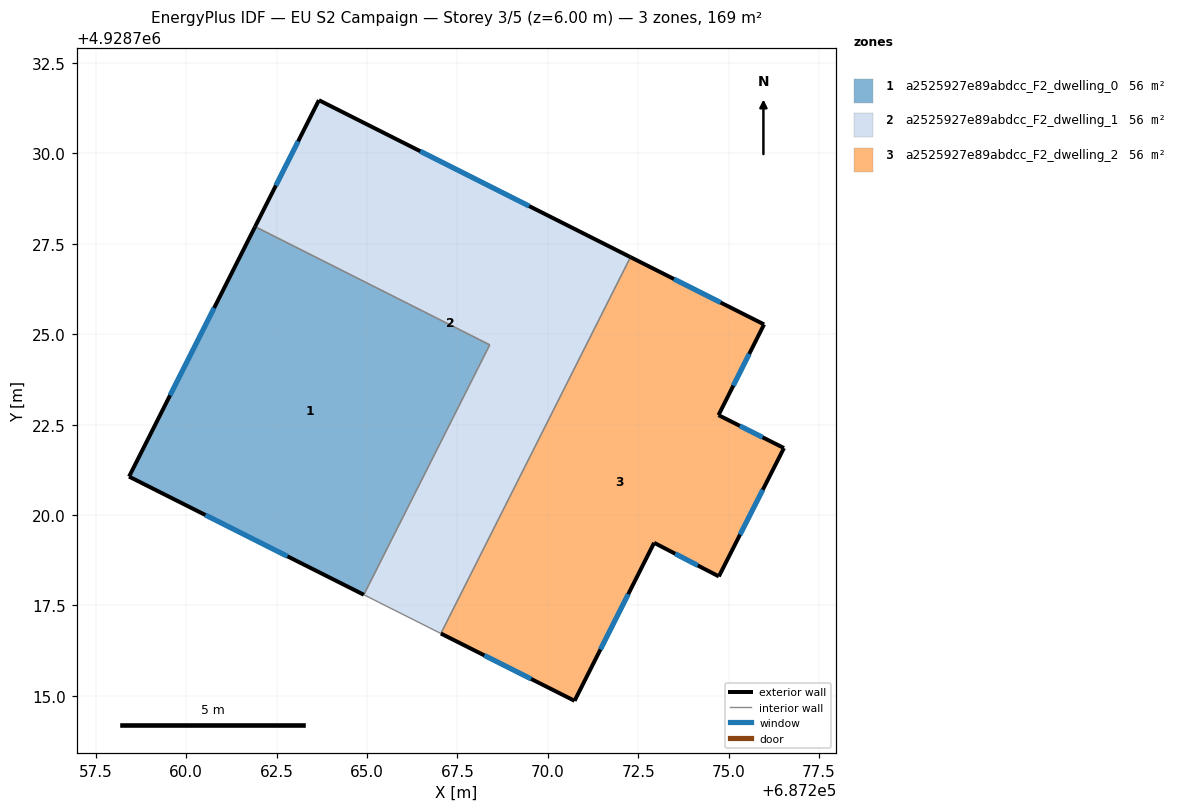
=== STOREY PLAN SPEC (per zone: floor XY polygon, exterior-wall plan segments, windows/doors) ===
zone 1: a2525927e89abdcc_F2_dwelling_0  (56.2 m²)
  floor: (687268.40, 4928724.71) (687264.91, 4928717.79) (687258.42, 4928721.06) (687261.91, 4928727.97)
  exterior wall: (687258.42, 4928721.06) – (687264.91, 4928717.79)  [7.3 m]
    window: (687260.53, 4928720.00) – (687262.80, 4928718.86)  [2.7 m²]
  exterior wall: (687261.91, 4928727.97) – (687258.42, 4928721.06)  [7.7 m]
    window: (687260.77, 4928725.73) – (687259.55, 4928723.31)  [2.8 m²]
  interior walls: 2
zone 2: a2525927e89abdcc_F2_dwelling_1  (56.3 m²)
  floor: (687272.29, 4928727.13) (687267.04, 4928716.72) (687264.91, 4928717.79) (687268.40, 4928724.71) (687261.91, 4928727.97) (687263.67, 4928731.47)
  exterior wall: (687263.67, 4928731.47) – (687261.91, 4928727.97)  [3.9 m]
    window: (687263.10, 4928730.33) – (687262.48, 4928729.11)  [1.4 m²]
  exterior wall: (687272.29, 4928727.13) – (687263.67, 4928731.47)  [9.6 m]
    window: (687269.48, 4928728.54) – (687266.47, 4928730.06)  [3.5 m²]
  interior walls: 4
zone 3: a2525927e89abdcc_F2_dwelling_2  (56.2 m²)
  floor: (687275.98, 4928725.27) (687274.72, 4928722.76) (687276.53, 4928721.85) (687274.73, 4928718.30) (687272.94, 4928719.23) (687270.74, 4928714.86) (687267.04, 4928716.72) (687272.29, 4928727.13)
  exterior wall: (687267.04, 4928716.72) – (687270.74, 4928714.86)  [4.1 m]
    window: (687268.25, 4928716.12) – (687269.54, 4928715.47)  [1.5 m²]
  exterior wall: (687275.98, 4928725.27) – (687272.29, 4928727.13)  [4.1 m]
    window: (687274.78, 4928725.88) – (687273.49, 4928726.53)  [1.5 m²]
  exterior wall: (687274.72, 4928722.76) – (687275.98, 4928725.27)  [2.8 m]
    window: (687275.13, 4928723.58) – (687275.57, 4928724.46)  [1.0 m²]
  exterior wall: (687276.53, 4928721.85) – (687274.72, 4928722.76)  [2.0 m]
    window: (687275.94, 4928722.15) – (687275.31, 4928722.47)  [0.7 m²]
  exterior wall: (687274.73, 4928718.30) – (687276.53, 4928721.85)  [4.0 m]
    window: (687275.32, 4928719.46) – (687275.95, 4928720.70)  [1.5 m²]
  exterior wall: (687272.94, 4928719.23) – (687274.73, 4928718.30)  [2.0 m]
    window: (687273.52, 4928718.93) – (687274.15, 4928718.60)  [0.7 m²]
  exterior wall: (687270.74, 4928714.86) – (687272.94, 4928719.23)  [4.9 m]
    window: (687271.46, 4928716.28) – (687272.23, 4928717.81)  [1.8 m²]
  interior walls: 1

=== DERIVED (storey summary) ===
Building: EU S2 Campaign
Storey: 3 of 5  (floor level z = 6.00 m)
Storey gross floor area: 168.7 m²
Zones on this storey: 3
  - a2525927e89abdcc_F2_dwelling_0: floor 56.2 m²; exterior wall 15.0 m (45.0 m²); 2 window(s) 5.5 m²; WWR 12.2%
  - a2525927e89abdcc_F2_dwelling_1: floor 56.3 m²; exterior wall 13.6 m (40.7 m²); 2 window(s) 5.0 m²; WWR 12.2%
  - a2525927e89abdcc_F2_dwelling_2: floor 56.2 m²; exterior wall 24.0 m (72.0 m²); 7 window(s) 8.8 m²; WWR 12.2%
Zone adjacency (shared interzone walls):
  - a2525927e89abdcc_F2_dwelling_0 ↔ a2525927e89abdcc_F2_dwelling_1
  - a2525927e89abdcc_F2_dwelling_1 ↔ a2525927e89abdcc_F2_dwelling_2